Run: headless pygame with SDL's dummy video driver; simulated clock (each Clock.tick advances the game by its frame time, no real sleeping); random seed 0; keys injected as events and as key.get_pressed() state; no mouse input.
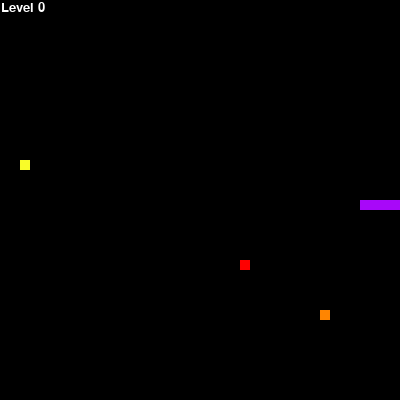
Frame 1 of 1 · flips 1–60 · no input (game ended)

The pygame program that drew these frames:

import pygame
from pygame.locals import *
import random

pygame.init()

running = True
speed = 10

up = 0
down = 1
left = 2
right = 3

level = 0
score = 0

clock = pygame.time.Clock()

the_dissapearing = pygame.USEREVENT+1
pygame.time.set_timer(the_dissapearing, 5000)

class Snake():
    def __init__(self):
        self.body = [(200, 200), (210, 200), (220, 200), (230, 200), (240, 200)]
        self.body_color = pygame.Surface((10,10))
        self.body_color.fill((168, 8, 249))
        self.head_color = pygame.Surface((10,10))
        self.head_color.fill((200, 200, 200))
        self.direction = right

    def move(self):
        head_x, head_y = self.body[-1]
        
        if self.direction == right:
            new_head = (head_x + 10, head_y)
        elif self.direction == up:
            new_head = (head_x, head_y - 10)
        elif self.direction == down:
            new_head = (head_x, head_y + 10)
        elif self.direction == left:        
            new_head = (head_x - 10, head_y)
            
        self.body.append(new_head)
        self.body.pop(0)

    def hit_self(self):
        head = self.body[-1]
        body = self.body[:-1]
        return head in body
    
    def hit_wall(self, screen_size):
        x, y = self.body[-1]
    
        if x >= screen_size: 
            return True
        if x < 0: 
            return True  
        if y >= screen_size: 
            return True
        if y < 0: 
            return True
    
        return False

    def eat_apple(self, apple_pos):
        return self.body[-1] == apple_pos
    
    def grow(self):
        self.body.insert(0, self.body[0])


class Apple():
    def __init__(self):
        self.image = pygame.Surface((10, 10))
        self.image.fill((255, 0, 0))
        self.pos = (0, 0)
        self.random_pos(400)
    
    def random_pos(self, screen_size):
        x = random.randrange(0, screen_size, 10)
        y = random.randrange(0, screen_size, 10)
        self.pos = (x, y)

class Banana():
    def __init__(self):
        self.image = pygame.Surface((10, 10))
        self.image.fill((249, 252, 41))
        self.pos = (0, 0)
        self.random_pos(400)
    
    def random_pos(self, screen_size):
        x = random.randrange(0, screen_size, 10)
        y = random.randrange(0, screen_size, 10)
        self.pos = (x, y)

class Orange():
    def __init__(self):
        self.image = pygame.Surface((10, 10))
        self.image.fill((255, 133, 1))
        self.pos = (0, 0)
        self.random_pos(400)
    
    def random_pos(self, screen_size):
        x = random.randrange(0, screen_size, 10)
        y = random.randrange(0, screen_size, 10)
        self.pos = (x, y)


screen = pygame.display.set_mode((400,400))
clock = pygame.time.Clock()
snake = Snake()
apple = Apple()
banana = Banana()
orange = Orange()
pygame.display.set_caption("Oblomov's snake game")


while running:
    clock.tick(speed)
    snake.move()
    font = pygame.font.SysFont('Times New Roman', 20)
    text = font.render(f"Level {level}", True, (255, 255, 255))

    for event in pygame.event.get():
        if event.type == QUIT:
            running = False
        if event.type == KEYDOWN:
            if event.key==K_ESCAPE:
                running = False

            elif event.key==K_w and snake.direction != down:
                snake.direction = up 

            elif event.key==K_a and snake.direction != right:
                snake.direction = left

            elif event.key==K_s and snake.direction != up:                
                snake.direction = down

            elif event.key==K_d and snake.direction != left:
                snake.direction = right

        if event.type == the_dissapearing:
            apple.random_pos(400)
            orange.random_pos(400)
            banana.random_pos(400)
    
    if snake.hit_wall(400) or snake.hit_self():
        running  = False

    if snake.eat_apple(apple.pos):
        apple.random_pos(400)
        score += 1
        snake.grow()
        if score >= 3:
            speed += 0.9
            level += 1
            score = 0

    if snake.eat_apple(banana.pos):
        banana.random_pos(400)
        score += 2
        snake.grow()
        if score >= 3:
            speed += 0.9
            level += 1
            score = 0

    if snake.eat_apple(orange.pos):
        orange.random_pos(400)
        score += 3
        snake.grow()
        if score >= 3:
            speed += 0.9
            level += 1
            score = 0
    
    screen.fill((0,0,0))
    for snake_pos in snake.body[0:-1]:
        screen.blit(snake.body_color, snake_pos)
    screen.blit(snake.head_color, snake.body[-1])
    screen.blit(banana.image, banana.pos)
    screen.blit(apple.image, apple.pos)
    screen.blit(orange.image, orange.pos)
    screen.blit(text,(1, 1))

    pygame.display.update()

pygame.quit()
